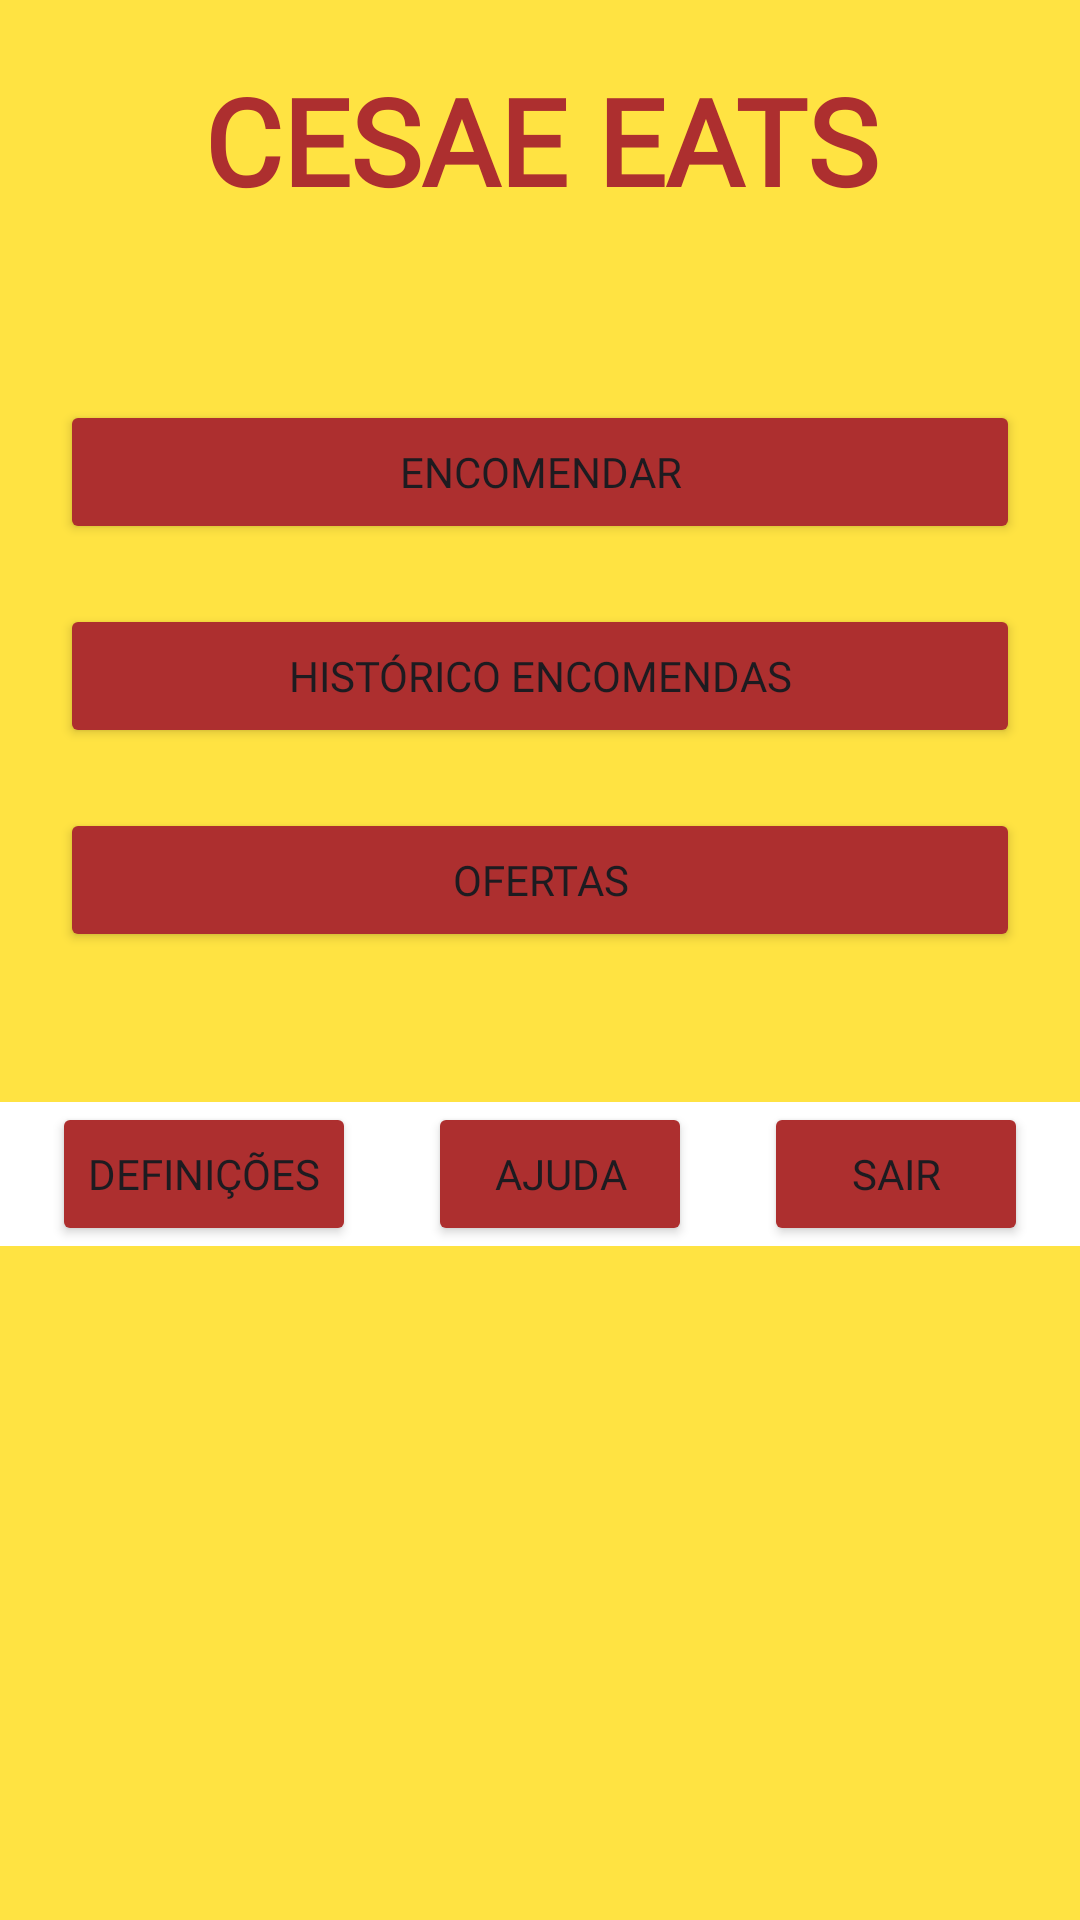

Android layout source for this screen:
<!-- AndroidManifest.xml: application theme Theme.CesaeEats -->
<!-- res/layout/activity_main.xml -->
<?xml version="1.0" encoding="utf-8"?>
<LinearLayout xmlns:android="http://schemas.android.com/apk/res/android"
    xmlns:app="http://schemas.android.com/apk/res-auto"
    xmlns:tools="http://schemas.android.com/tools"
    android:id="@+id/main"
    android:layout_width="match_parent"
    android:layout_height="match_parent"
    android:orientation="vertical"
    android:background="#FFE342"
    tools:context=".MainActivity">

    <TextView
        android:id="@+id/text_titulo"
        android:layout_width="match_parent"
        android:layout_height="wrap_content"
        android:layout_marginTop="20dp"
        android:layout_marginBottom="60dp"
        android:fontFamily="@font/adlam_display"
        android:gravity="center"
        android:text="CESAE EATS"
        android:textColor="@color/hungry_red"
        android:textSize="40sp"
        android:textStyle="bold" />

    <Button
        android:id="@+id/button_encomendar"
        android:layout_width="match_parent"
        android:layout_height="wrap_content"
        android:text="ENCOMENDAR"
        android:layout_marginStart="20dp"
        android:layout_marginEnd="20dp"
        android:layout_marginBottom="20dp"
        android:fontFamily="@font/adlam_display"
        android:backgroundTint="@color/hungry_red"/>

    <Button
        android:id="@+id/button_historico"
        android:layout_width="match_parent"
        android:layout_height="wrap_content"
        android:text="HISTÓRICO ENCOMENDAS"
        android:layout_marginStart="20dp"
        android:layout_marginEnd="20dp"
        android:layout_marginBottom="20dp"
        android:fontFamily="@font/adlam_display"
        android:backgroundTint="@color/hungry_red"/>

    <Button
        android:id="@+id/button_ofertas"
        android:layout_width="match_parent"
        android:layout_height="wrap_content"
        android:text="OFERTAS"
        android:layout_marginStart="20dp"
        android:layout_marginEnd="20dp"
        android:fontFamily="@font/adlam_display"
        android:backgroundTint="@color/hungry_red"/>


    <LinearLayout
        android:id="@+id/layout_bottom_buttons"
        android:layout_width="match_parent"
        android:layout_height="wrap_content"
        android:gravity="center"
        android:orientation="horizontal"
        android:background="#FFFFFF"
        android:layout_marginTop="50dp">


        <Button
            android:id="@+id/button_definicoes"
            android:layout_width="wrap_content"
            android:layout_height="wrap_content"

            android:text="DEFINIÇÕES"
            android:layout_marginEnd="12dp"
            android:fontFamily="@font/adlam_display"
            android:backgroundTint="@color/hungry_red"/>

        <Button
            android:id="@+id/button_ajuda"
            android:layout_width="wrap_content"
            android:layout_height="wrap_content"

            android:text="AJUDA"
            android:backgroundTint="@color/hungry_red"
            android:layout_marginStart="12dp"
            android:fontFamily="@font/adlam_display"
            android:layout_marginEnd="12dp"/>

        <Button
            android:id="@+id/button_sair"
            android:layout_width="wrap_content"
            android:layout_height="wrap_content"

            android:text="SAIR"
            android:layout_marginStart="12dp"
            android:fontFamily="@font/adlam_display"
            android:backgroundTint="@color/hungry_red"/>

    </LinearLayout>


</LinearLayout>
<!-- resources referenced by this layout -->
<resources>
  <color name="hungry_red">#AD2F2F</color>
  <style name="Theme.CesaeEats" parent="Base.Theme.CesaeEats" />
  <style name="Base.Theme.CesaeEats" parent="Theme.Material3.DayNight.NoActionBar">
          
          
      </style>
</resources>
